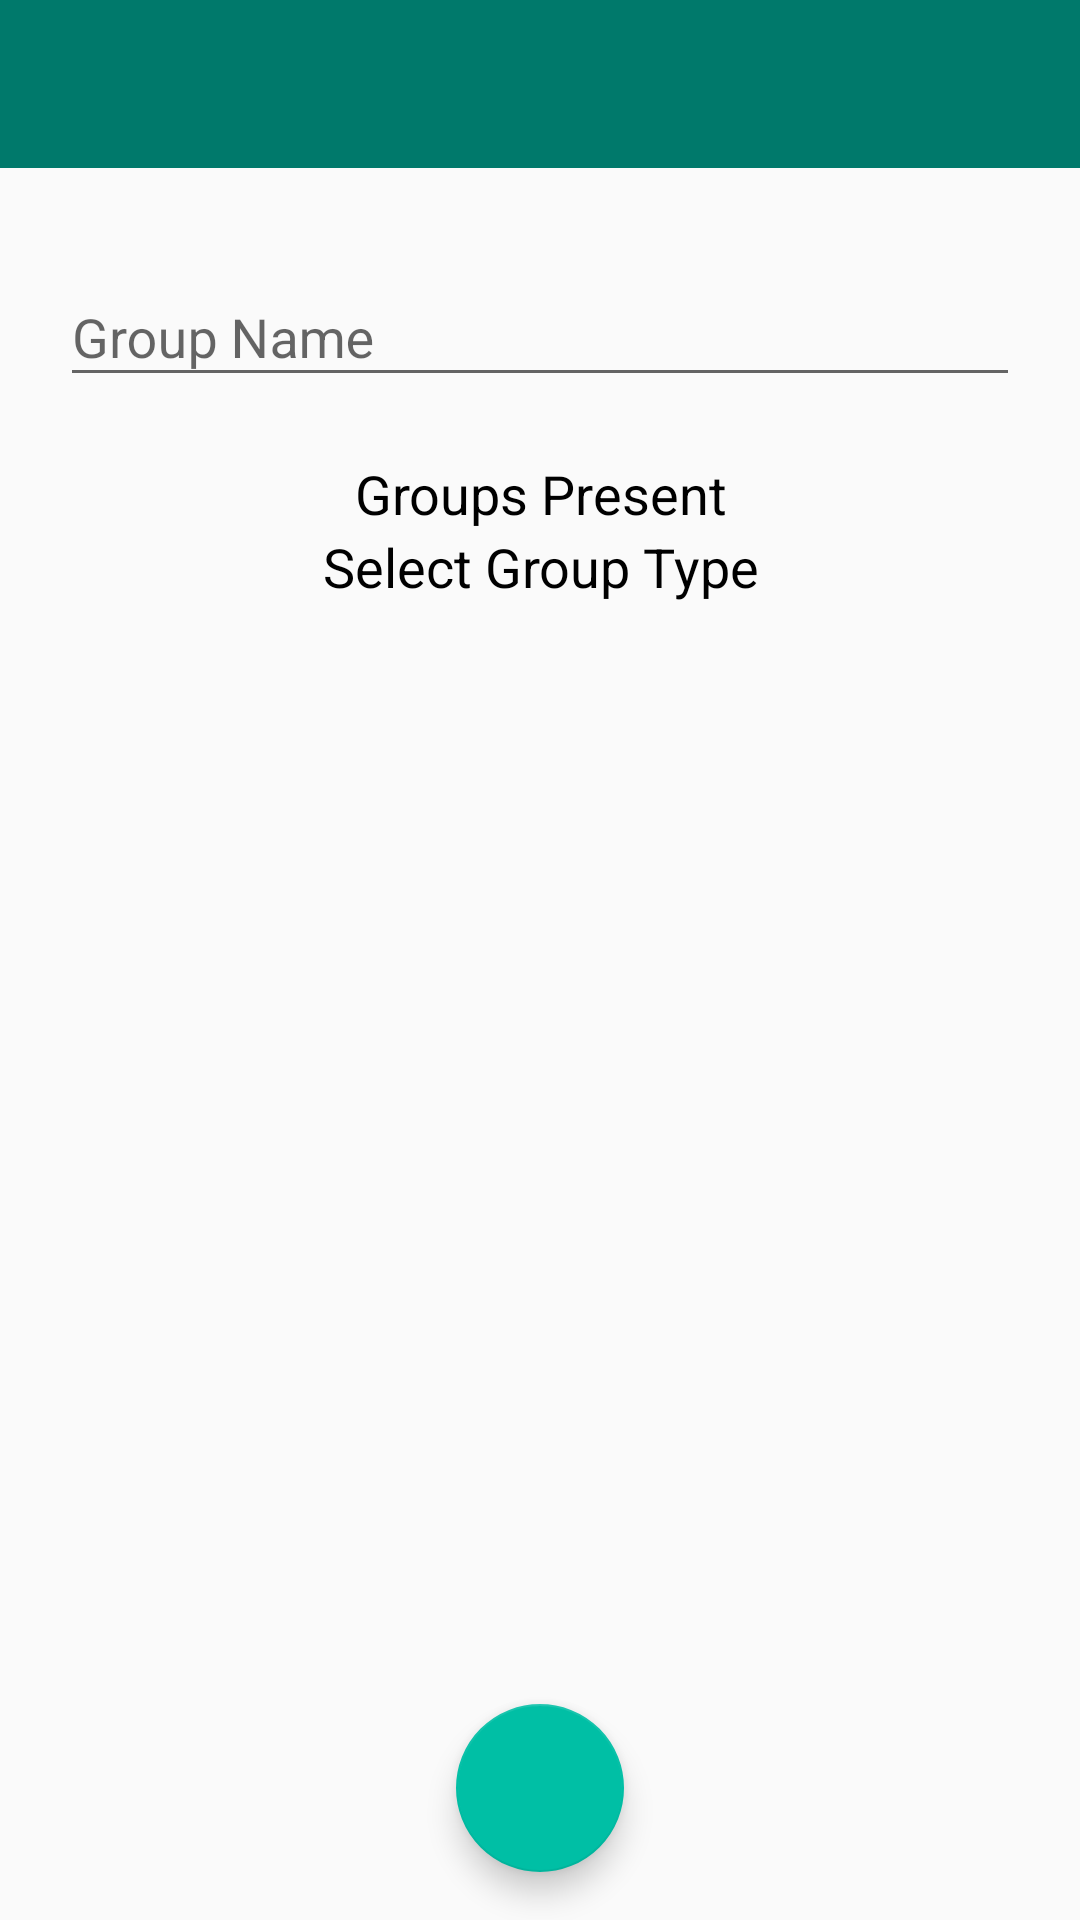

Layout XML and referenced resources for this Android screen:
<!-- AndroidManifest.xml: application theme AppTheme -->
<!-- res/layout/activity_create_group.xml -->
<?xml version="1.0" encoding="utf-8"?>

<android.support.design.widget.CoordinatorLayout
    xmlns:android="http://schemas.android.com/apk/res/android"
    xmlns:app="http://schemas.android.com/apk/res-auto"
    xmlns:tools="http://schemas.android.com/tools"
    android:layout_width="match_parent"
    android:layout_height="match_parent"

    android:id="@+id/cordinate"
    android:fitsSystemWindows="true"
    tools:context=".MainActivity"

    android:orientation="vertical">



    <include android:id="@+id/app_bar"
        layout="@layout/app_bar"/>


    <LinearLayout
        android:layout_width="match_parent"
        android:layout_height="wrap_content"
        android:orientation="vertical"
        android:layout_marginTop="60dp">

        <LinearLayout

            android:layout_width="match_parent"
            android:id="@+id/ll1"
            android:layout_margin="20dp"
            android:layout_height="wrap_content"
            android:orientation="vertical">

            <android.support.design.widget.TextInputLayout
                android:id="@+id/input_layout_name"
                android:layout_width="match_parent"
                android:layout_height="wrap_content">
                <EditText
                    android:id="@+id/eGName"
                    android:layout_width="match_parent"
                    android:layout_height="match_parent"
                    android:hint="Group Name"

                    android:textColorHint="@color/primaryColorDark"/>
            </android.support.design.widget.TextInputLayout>
        </LinearLayout>
       
            <LinearLayout
                android:layout_width="match_parent"
                android:layout_height="wrap_content"
                android:layout_below="@id/ll1"
                android:weightSum="100"
                android:orientation="vertical">

                <LinearLayout
                    android:layout_weight="70"
                    android:layout_width="match_parent"
                    android:layout_height="0dp"
                    android:orientation="vertical"
                    android:weightSum="100">

                    <TextView
                        android:layout_width="match_parent"
                        android:layout_height="match_parent"
                        android:textAppearance="?android:attr/textAppearanceMedium"
                        android:text="Groups Present"
                        android:gravity="center"
                        android:id="@+id/textView3"
                        android:textColor="#000000"
                        android:layout_weight="80"/>

                    <android.support.v7.widget.RecyclerView
                        android:id="@+id/groupList"
                        android:layout_width="match_parent"
                        android:layout_height="match_parent"

                        android:layout_weight="20">
                    </android.support.v7.widget.RecyclerView>
                </LinearLayout>

                <LinearLayout
                    android:layout_weight="10"
                    android:layout_width="match_parent"
                    android:orientation="vertical"
                    android:layout_height="0dp"
                    android:weightSum="100">
                    <LinearLayout
                        android:layout_weight="5"
                        android:layout_width="match_parent"
                        android:orientation="vertical"
                        android:layout_height="0dp"
                        >

                        <TextView
                            android:gravity="center"
                            android:layout_width="match_parent"
                            android:layout_height="match_parent"
                            android:textAppearance="?android:attr/textAppearanceMedium"
                            android:text="Select Group Type"
                            android:id="@+id/textView4"
                            android:textColor="#000000"
                            />
                    </LinearLayout>

                    <LinearLayout
                        android:layout_weight="55"
                        android:layout_width="match_parent"
                        android:orientation="horizontal"
                        android:layout_height="0dp"
                        android:weightSum="100">

                        <android.support.v7.widget.RecyclerView
                            android:id="@+id/groupType"
                            android:layout_width="match_parent"
                            android:layout_height="match_parent"
                            android:layout_weight="50">
                        </android.support.v7.widget.RecyclerView>

                        <android.support.v7.widget.RecyclerView
                            android:id="@+id/empType"
                            android:layout_width="match_parent"
                            android:layout_height="match_parent"
                            android:layout_weight="50">
                        </android.support.v7.widget.RecyclerView>
                    </LinearLayout>
                </LinearLayout>




            </LinearLayout>
    

    </LinearLayout>

    <android.support.design.widget.FloatingActionButton
        android:id="@+id/send"
        android:layout_width="wrap_content"
        android:layout_height="wrap_content"
        android:layout_gravity="bottom|center"
        android:layout_margin="@dimen/fab_margin"
        android:src="@drawable/ic_add"
        app:backgroundTint="@color/accentColor"
        app:elevation="6dp"
        app:pressedTranslationZ="12dp" />


</android.support.design.widget.CoordinatorLayout>
<!-- res/layout/app_bar.xml (included above) -->
<?xml version="1.0" encoding="utf-8"?>

<android.support.v7.widget.Toolbar xmlns:android="http://schemas.android.com/apk/res/android"
    xmlns:app="http://schemas.android.com/apk/res-auto"
    android:layout_width="match_parent"
    android:layout_height="wrap_content"
    android:background="@color/primaryColor"
    app:theme="@style/MyCustomToolBar"
    app:popupTheme="@style/Theme.AppCompat.Light"
    >

</android.support.v7.widget.Toolbar>
<!-- resources referenced by this layout -->
<resources>
  <color name="accentColor">#00BFA5</color>
  <color name="primaryColor">#00796B</color>
  <color name="primaryColorDark">#009688</color>
  <dimen name="fab_margin">16dp</dimen>
  <style name="MyCustomToolBar" parent="ThemeOverlay.AppCompat.Dark">
          <item name="android:textColorPrimary">@color/primaryTextColor</item>
          <item name="android:textColorSecondary">@color/primary_text_default_material_dark</item>
      </style>
  <style name="AppTheme" parent="AppTheme.Base">
          
      </style>
  <color name="primaryTextColor">#E3E7D3</color>
  <style name="AppTheme.Base" parent="Theme.AppCompat.Light.NoActionBar">
          <item name="colorPrimary">@color/primaryColor</item>
          <item name="colorPrimaryDark">@color/primaryColorDark</item>
          <item name="colorAccent">@color/accentColor</item>
      </style>
</resources>
